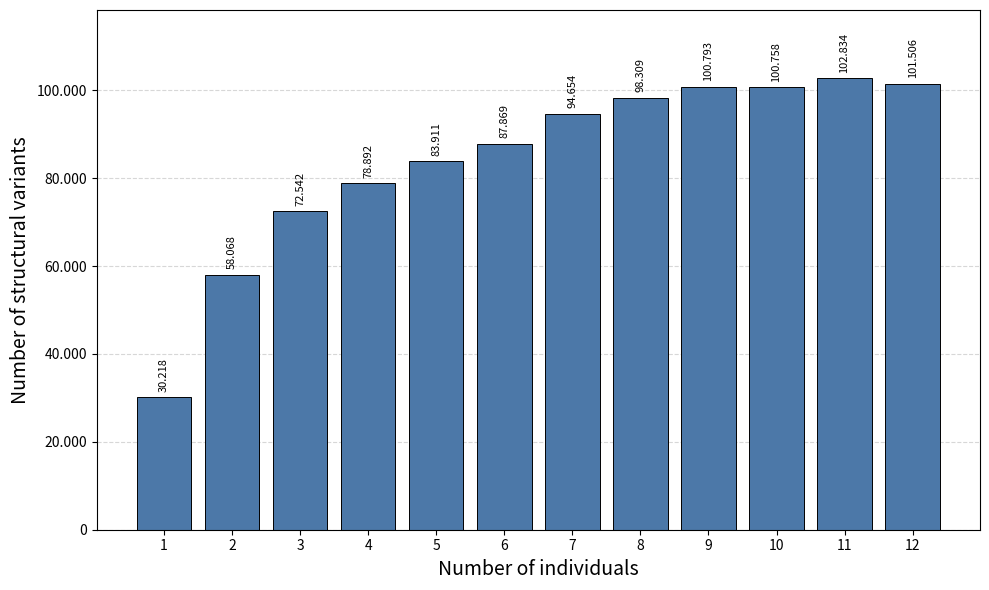

Generate this figure with matplotlib:
#!/usr/bin/env python3

import matplotlib.pyplot as plt

# Daten
n_individuals = list(range(1, 13))

structural_variants = [
    30218,
    58068,
    72542,
    78892,
    83911,
    87869,
    94654,
    98309,
    100793,
    100758,
    102834,
    101506,
]

# Figure erstellen
fig, ax = plt.subplots(figsize=(10, 6))

bars = ax.bar(
    n_individuals,
    structural_variants,
    color="#4C78A8",
    edgecolor="black",
    linewidth=0.7,
)

# Achsenbeschriftungen und Titel
ax.set_xlabel("Number of individuals", fontsize=14)
ax.set_ylabel("Number of structural variants", fontsize=14)


# X-Achse: nur ganze Individuenzahlen
ax.set_xticks(n_individuals)

# Y-Achse mit Tausendertrennzeichen
ax.yaxis.set_major_formatter(
    plt.FuncFormatter(lambda value, position: f"{int(value):,}".replace(",", "."))
)

# Werte oberhalb der Balken anzeigen
for bar, value in zip(bars, structural_variants):
    ax.text(
        bar.get_x() + bar.get_width() / 2,
        bar.get_height() + 1200,
        f"{value:,}".replace(",", "."),
        ha="center",
        va="bottom",
        fontsize=8,
        rotation=90,
    )

# Etwas Platz ueber dem hoechsten Balken
ax.set_ylim(0, max(structural_variants) * 1.15)

# Dezente horizontale Hilfslinien
ax.grid(axis="y", linestyle="--", alpha=0.5)
ax.set_axisbelow(True)

plt.tight_layout()

# Grafik speichern
plt.savefig(
    "structural_variants_by_number_of_individuals.png",
    dpi=300,
    bbox_inches="tight",
)

plt.savefig(
    "structural_variants_by_number_of_individuals.pdf",
    bbox_inches="tight",
)

plt.show()
